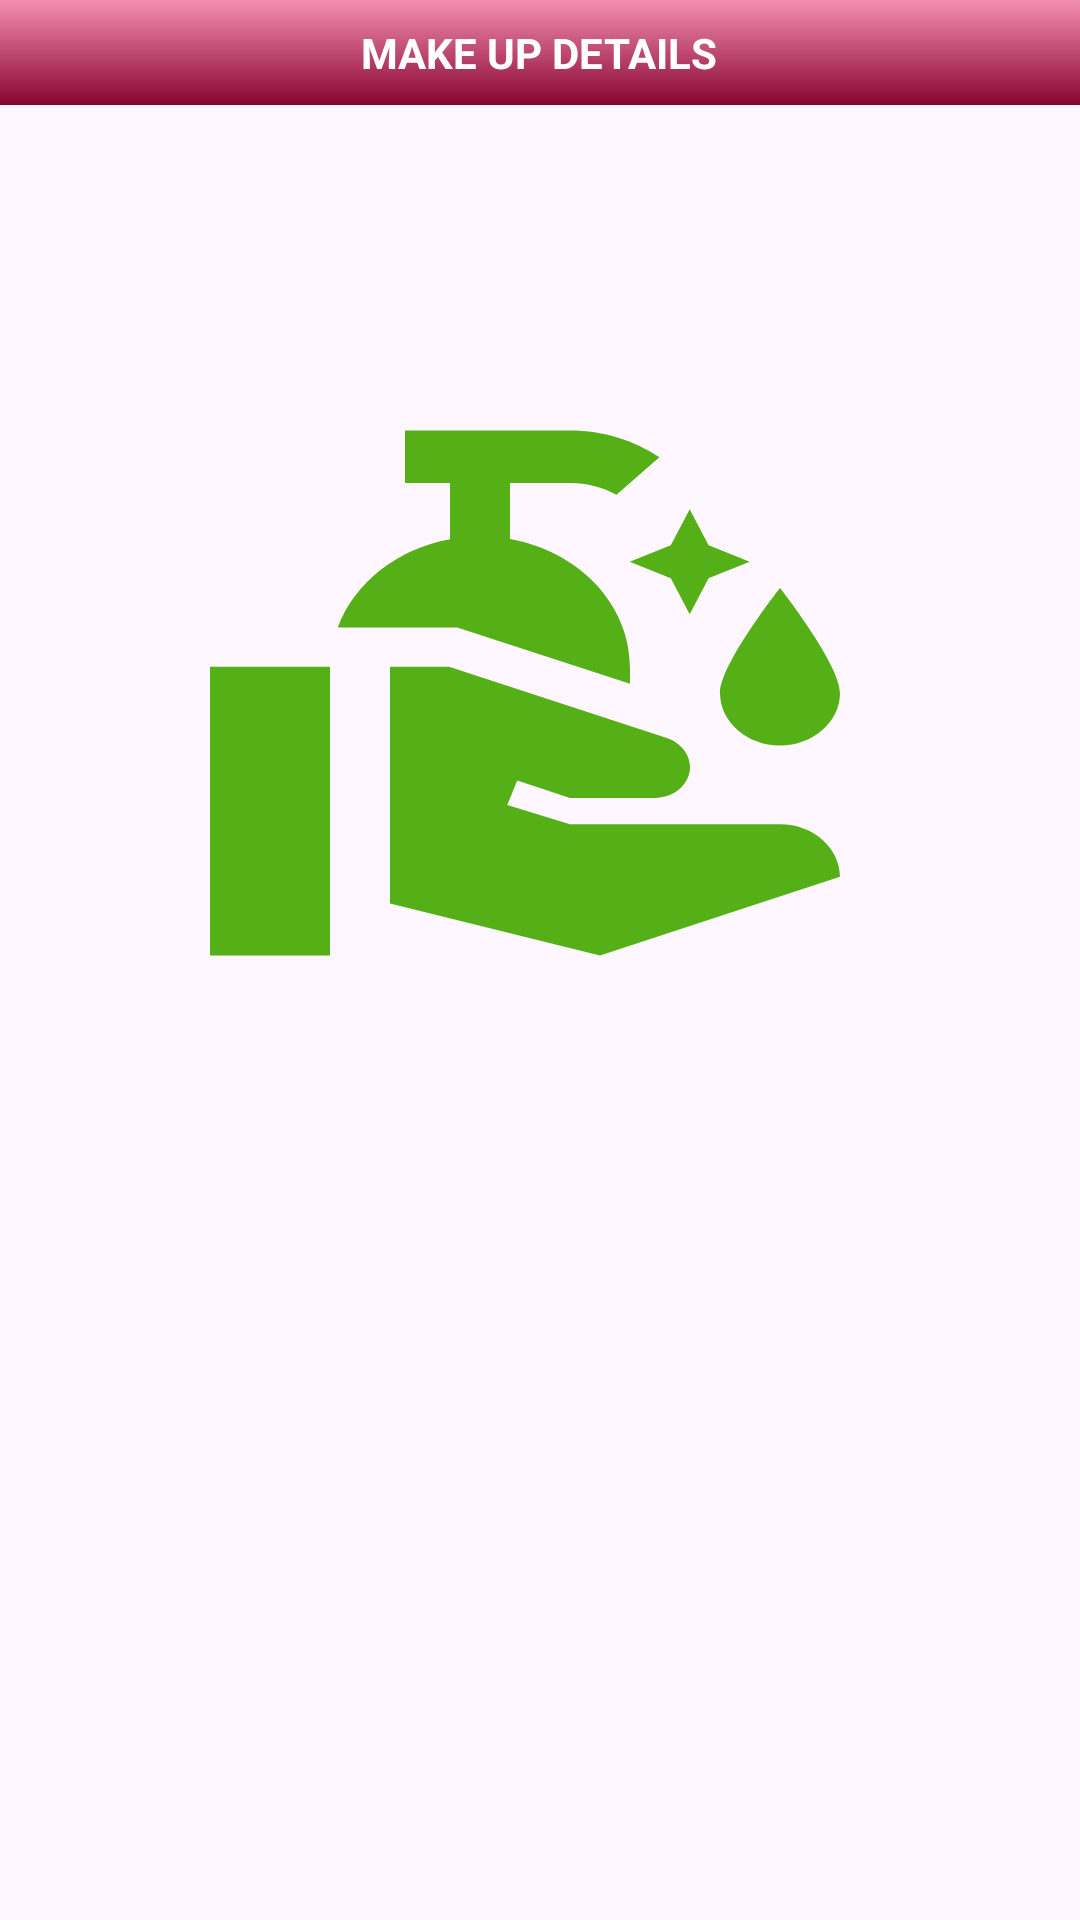

Here is an Android app screen rendered from its layout file. Give the layout XML and the strings, colors and styles it references.
<!-- AndroidManifest.xml: application theme Theme.BeautyNetwork -->
<!-- res/layout/fragment_make_up_detail.xml -->
<?xml version="1.0" encoding="utf-8"?>
<androidx.core.widget.NestedScrollView xmlns:android="http://schemas.android.com/apk/res/android"
    xmlns:app="http://schemas.android.com/apk/res-auto"
    xmlns:tools="http://schemas.android.com/tools"
    android:layout_width="match_parent"
    android:layout_height="match_parent"
    tools:context=".ui.MakeUpFragment">

    <androidx.constraintlayout.widget.ConstraintLayout
        android:layout_width="match_parent"
        android:layout_height="match_parent">

        <androidx.constraintlayout.widget.ConstraintLayout
            android:id="@+id/makeUpDetailsAppbar"
            android:layout_width="match_parent"
            android:layout_height="wrap_content"
            android:background="@drawable/gradient"
            android:paddingStart="12dp"
            android:paddingTop="8dp"
            android:paddingRight="12dp"
            android:paddingBottom="8dp"
            app:layout_constraintEnd_toEndOf="parent"
            app:layout_constraintHorizontal_bias="0.0"
            app:layout_constraintStart_toStartOf="parent"
            app:layout_constraintTop_toTopOf="parent"
            tools:ignore="MissingConstraints">

            <ImageView
                android:id="@+id/back_stack"
                android:layout_width="wrap_content"
                android:layout_height="wrap_content"
                android:background="@null"
                android:padding="8dp"
                android:src="@drawable/ic_back_stack"
                app:layout_constraintStart_toStartOf="parent"
                app:layout_constraintTop_toTopOf="parent" />

            <TextView
                android:id="@+id/titleLayout"
                android:layout_width="wrap_content"
                android:layout_height="wrap_content"
                android:text="MAKE UP DETAILS"
                android:textColor="@color/white"
                android:textStyle="bold"
                app:layout_constraintBottom_toBottomOf="parent"
                app:layout_constraintEnd_toEndOf="parent"
                app:layout_constraintHorizontal_bias="0.498"
                app:layout_constraintStart_toStartOf="parent"
                app:layout_constraintTop_toTopOf="parent"
                app:layout_constraintVertical_bias="0.432" />

        </androidx.constraintlayout.widget.ConstraintLayout>

        <androidx.constraintlayout.widget.ConstraintLayout
            android:layout_width="match_parent"
            android:layout_height="match_parent"
            android:padding="16dp">

            <TextView
                android:id="@+id/txt_title"
                android:layout_width="match_parent"
                android:layout_height="wrap_content"
                android:layout_marginStart="16dp"
                android:layout_marginTop="48dp"
                android:layout_marginEnd="16dp"
                android:textSize="24sp"
                app:layout_constraintEnd_toEndOf="parent"
                app:layout_constraintStart_toStartOf="parent"
                app:layout_constraintTop_toTopOf="parent" />

            <TextView
                android:id="@+id/txt_description"
                android:layout_width="match_parent"
                android:layout_height="wrap_content"
                android:layout_marginStart="16dp"
                android:layout_marginEnd="16dp"
                android:textSize="16sp"
                app:layout_constraintEnd_toEndOf="parent"
                app:layout_constraintStart_toStartOf="parent"
                app:layout_constraintTop_toBottomOf="@id/txt_title" />

            <ImageView
                android:id="@+id/img_productView"
                android:layout_width="240dp"
                android:layout_height="210dp"
                android:layout_marginStart="50dp"
                android:layout_marginTop="8dp"
                android:layout_marginEnd="50dp"
                android:scaleType="fitXY"
                app:layout_constraintEnd_toEndOf="parent"
                app:layout_constraintStart_toStartOf="parent"
                app:layout_constraintTop_toBottomOf="@id/txt_description"
                app:srcCompat="@drawable/baseline_clean_hands_24" />

            <TextView
                android:id="@+id/txt_category"
                android:layout_width="match_parent"
                android:layout_height="wrap_content"
                android:layout_marginStart="16dp"
                android:layout_marginEnd="16dp"
                android:textSize="16sp"
                app:layout_constraintEnd_toEndOf="parent"
                app:layout_constraintStart_toStartOf="parent"
                app:layout_constraintTop_toBottomOf="@id/img_productView" />

            <TextView
                android:id="@+id/txt_price"
                android:layout_width="match_parent"
                android:layout_height="wrap_content"
                android:layout_marginStart="16dp"
                android:layout_marginEnd="16dp"
                android:textSize="16sp"
                android:textStyle="bold"
                app:layout_constraintEnd_toEndOf="parent"
                app:layout_constraintStart_toStartOf="parent"
                app:layout_constraintTop_toBottomOf="@id/txt_category" />

            <TextView
                android:id="@+id/txt_product_type"
                android:layout_width="match_parent"
                android:layout_height="wrap_content"
                android:layout_marginStart="16dp"
                android:layout_marginEnd="16dp"
                android:textColor="@color/verde"
                android:textSize="16sp"
                app:layout_constraintEnd_toEndOf="parent"
                app:layout_constraintStart_toStartOf="parent"
                app:layout_constraintTop_toBottomOf="@id/txt_price" />

            <TextView
                android:id="@+id/txt_rating"
                android:layout_width="match_parent"
                android:layout_height="wrap_content"
                android:layout_marginStart="16dp"
                android:layout_marginEnd="16dp"
                android:textSize="16sp"
                android:textStyle="bold"
                app:layout_constraintEnd_toEndOf="parent"
                app:layout_constraintStart_toStartOf="parent"
                app:layout_constraintTop_toBottomOf="@id/txt_product_type" />

            <TextView
                android:id="@+id/txt_website_link"
                android:layout_width="match_parent"
                android:layout_height="wrap_content"
                android:layout_marginStart="16dp"
                android:layout_marginEnd="16dp"
                android:textColor="@color/verde"
                android:textSize="16sp"
                app:layout_constraintEnd_toEndOf="parent"
                app:layout_constraintStart_toStartOf="parent"
                app:layout_constraintTop_toBottomOf="@id/txt_rating" />

        </androidx.constraintlayout.widget.ConstraintLayout>
    </androidx.constraintlayout.widget.ConstraintLayout>
</androidx.core.widget.NestedScrollView>
<!-- resources referenced by this layout -->
<resources>
  <color name="verde">#F48FB1</color>
  <color name="white">#FFFFFFFF</color>
  <!-- drawable baseline_clean_hands_24 (drawable) -->
  <vector android:height="24dp" android:tint="#54B016"
      android:viewportHeight="24" android:viewportWidth="24"
      android:width="24dp" xmlns:android="http://schemas.android.com/apk/res/android">
      <path android:fillColor="@android:color/white" android:pathData="M16.99,5l0.63,1.37L18.99,7l-1.37,0.63L16.99,9l-0.63,-1.37L14.99,7l1.37,-0.63L16.99,5M11,6.13V4h2c0.57,0 1.1,0.17 1.55,0.45l1.43,-1.43C15.15,2.39 14.13,2 13,2c-1.48,0 -5.5,0 -5.5,0v2H9v2.14C7.23,6.51 5.81,7.8 5.26,9.5h3.98L15,11.65v-0.62C15,8.61 13.28,6.59 11,6.13zM1,22h4V11H1V22zM20,17h-7l-2.09,-0.73l0.33,-0.94L13,16h2.82c0.65,0 1.18,-0.53 1.18,-1.18l0,0c0,-0.49 -0.31,-0.93 -0.77,-1.11L8.97,11H7v9.02L14,22l8,-3l0,0C21.99,17.9 21.11,17 20,17zM20,14c1.1,0 2,-0.9 2,-2c0,-1.1 -2,-4 -2,-4s-2,2.9 -2,4C18,13.1 18.9,14 20,14z"/>
  </vector>
  <!-- drawable gradient (drawable) -->
  <?xml version="1.0" encoding="utf-8"?>
  <shape xmlns:android="http://schemas.android.com/apk/res/android">
      <gradient
          android:type="linear"
          android:angle="90"
          android:startColor="#880430"
          android:endColor="#F48FB1"
      />
  </shape>
  <style name="Theme.BeautyNetwork" parent="Base.Theme.BeautyNetwork" />
  <style name="Base.Theme.BeautyNetwork" parent="Theme.Material3.DayNight.NoActionBar">
          
          <item name="colorPrimary">@color/verde</item>
          <item name="colorPrimaryVariant">@color/verde</item>
          <item name="colorOnPrimary">@color/verde</item>
          <item name="android:statusBarColor">?attr/colorPrimaryVariant</item>
      </style>
</resources>
